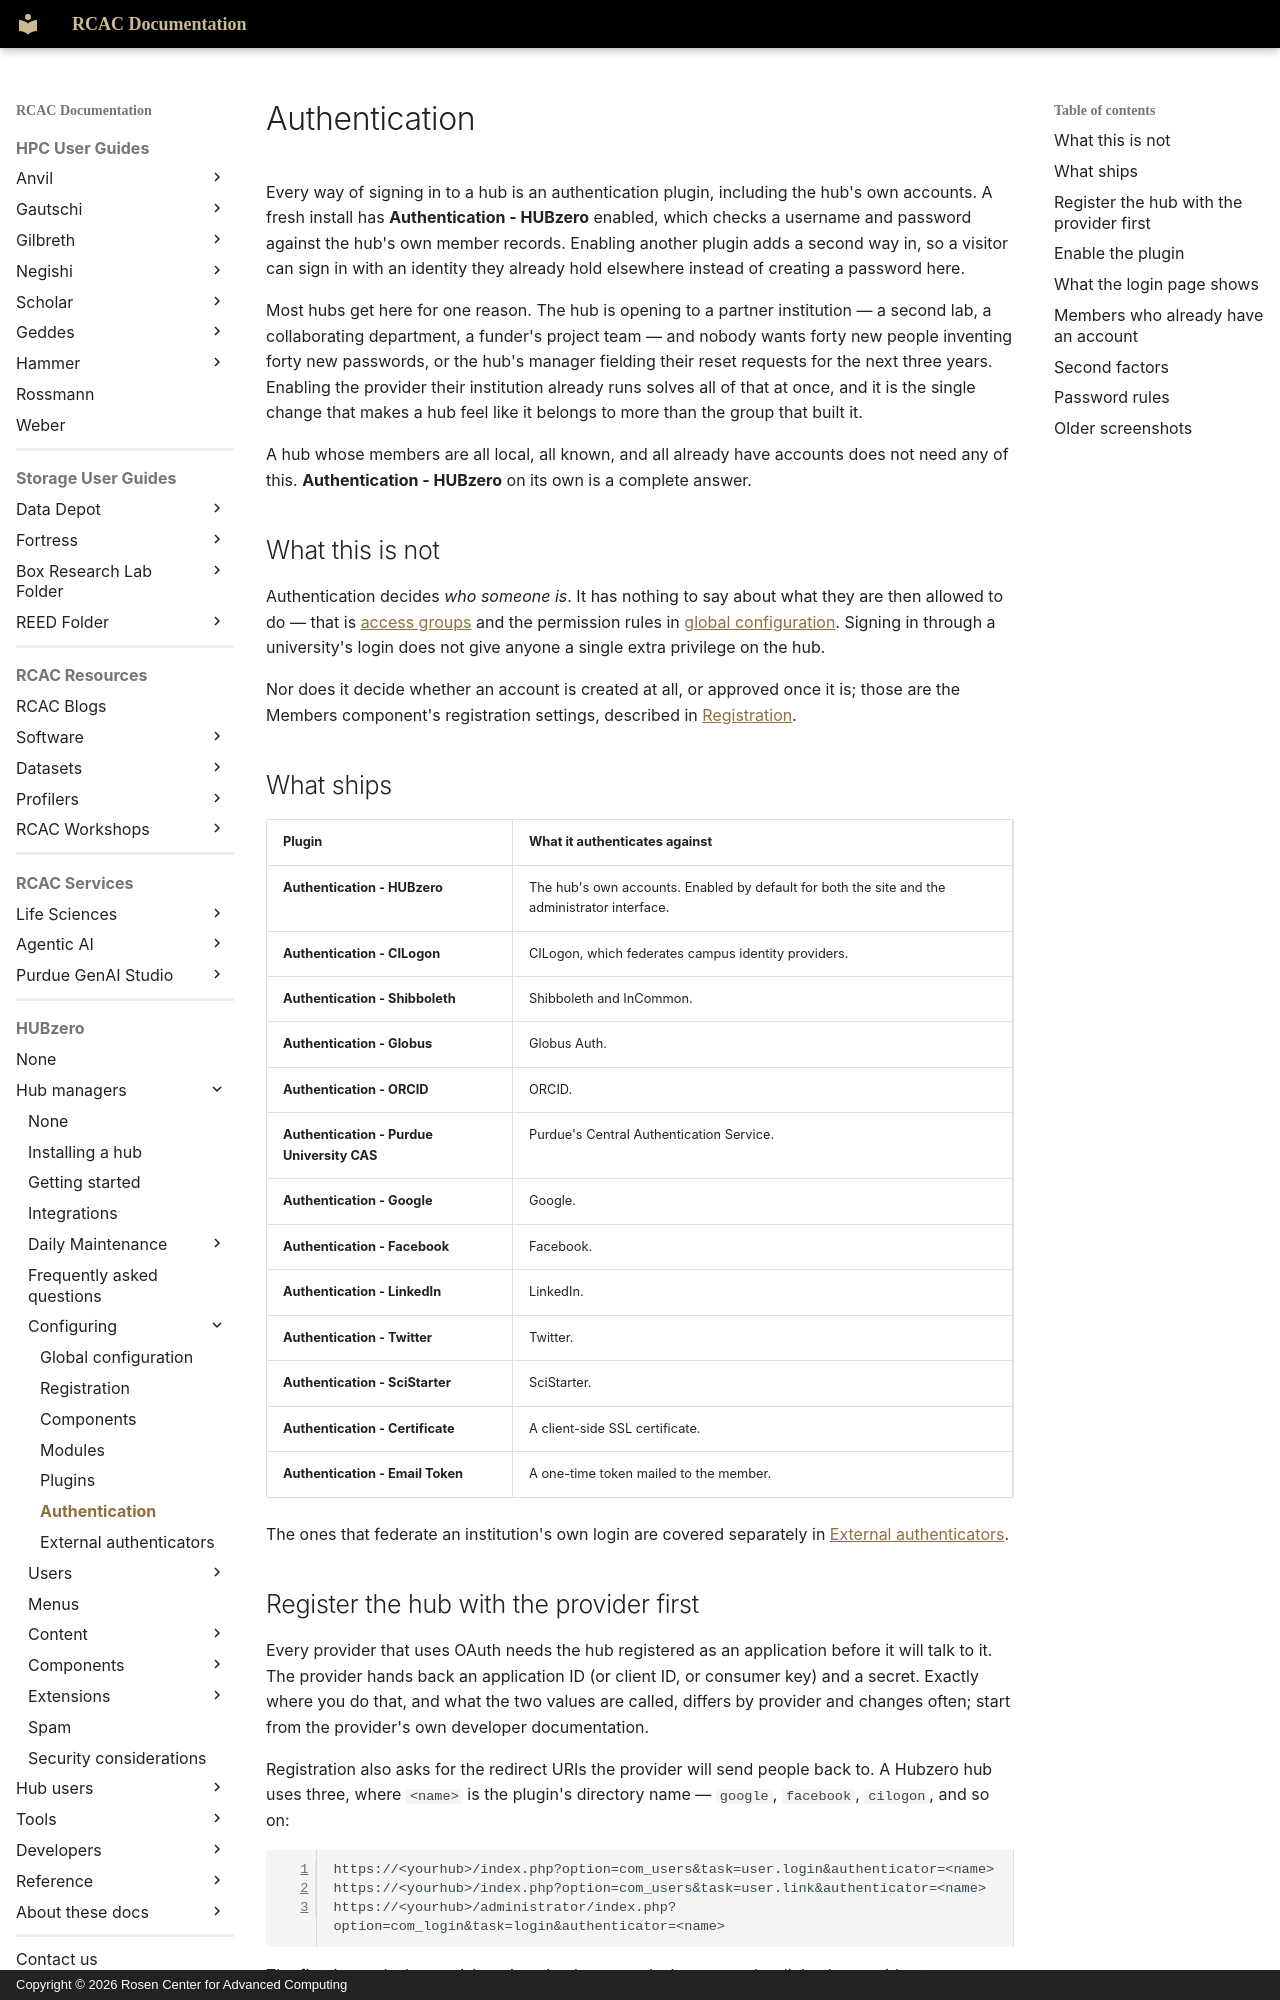

repository: PurdueRCAC/RCAC-Docs · page: hubzero/managers/configuring/authentication/index.html · generator: mkdocs · copyright: Copyright © 2026 Rosen Center for Advanced Computing

---
tags:
- HUBzero
render_macros: false
hubzero:
  upstream: docs/managers/05-configuring/06-authentication.md
  commit: 9c1a8c678002bdfb41860f90915a3589ab60339e
  status: rewritten
  reviewed-against: 2.4-main @ 35f103b1b3
  reviewed: '2026-09-10'
  screenshots: stale
  source: https://help.hubzero.org/documentation/240/managers/configuring/authentication
---

# Authentication

Every way of signing in to a hub is an authentication plugin, including the
hub's own accounts. A fresh install has **Authentication - HUBzero**
enabled, which checks a username and password against the hub's own member
records. Enabling another plugin adds a second way in, so a visitor can sign
in with an identity they already hold elsewhere instead of creating a
password here.

Most hubs get here for one reason. The hub is opening to a partner
institution — a second lab, a collaborating department, a funder's project
team — and nobody wants forty new people inventing forty new passwords, or
the hub's manager fielding their reset requests for the next three years.
Enabling the provider their institution already runs solves all of that at
once, and it is the single change that makes a hub feel like it belongs to
more than the group that built it.

A hub whose members are all local, all known, and all already have accounts
does not need any of this. **Authentication - HUBzero** on its own is a
complete answer.

## What this is not

Authentication decides *who someone is*. It has nothing to say about what
they are then allowed to do — that is [access
groups](../users/accessgroups.md) and the permission rules in [global
configuration](hub.md#permissions-and-text-filters). Signing in through a
university's login does not give anyone a single extra privilege on the hub.

Nor does it decide whether an account is created at all, or approved once it
is; those are the Members component's registration settings, described in
[Registration](registration.md).

## What ships

| Plugin | What it authenticates against |
|---|---|
| **Authentication - HUBzero** | The hub's own accounts. Enabled by default for both the site and the administrator interface. |
| **Authentication - CILogon** | CILogon, which federates campus identity providers. |
| **Authentication - Shibboleth** | Shibboleth and InCommon. |
| **Authentication - Globus** | Globus Auth. |
| **Authentication - ORCID** | ORCID. |
| **Authentication - Purdue University CAS** | Purdue's Central Authentication Service. |
| **Authentication - Google** | Google. |
| **Authentication - Facebook** | Facebook. |
| **Authentication - LinkedIn** | LinkedIn. |
| **Authentication - Twitter** | Twitter. |
| **Authentication - SciStarter** | SciStarter. |
| **Authentication - Certificate** | A client-side SSL certificate. |
| **Authentication - Email Token** | A one-time token mailed to the member. |

The ones that federate an institution's own login are covered separately in
[External authenticators](extauth.md).
